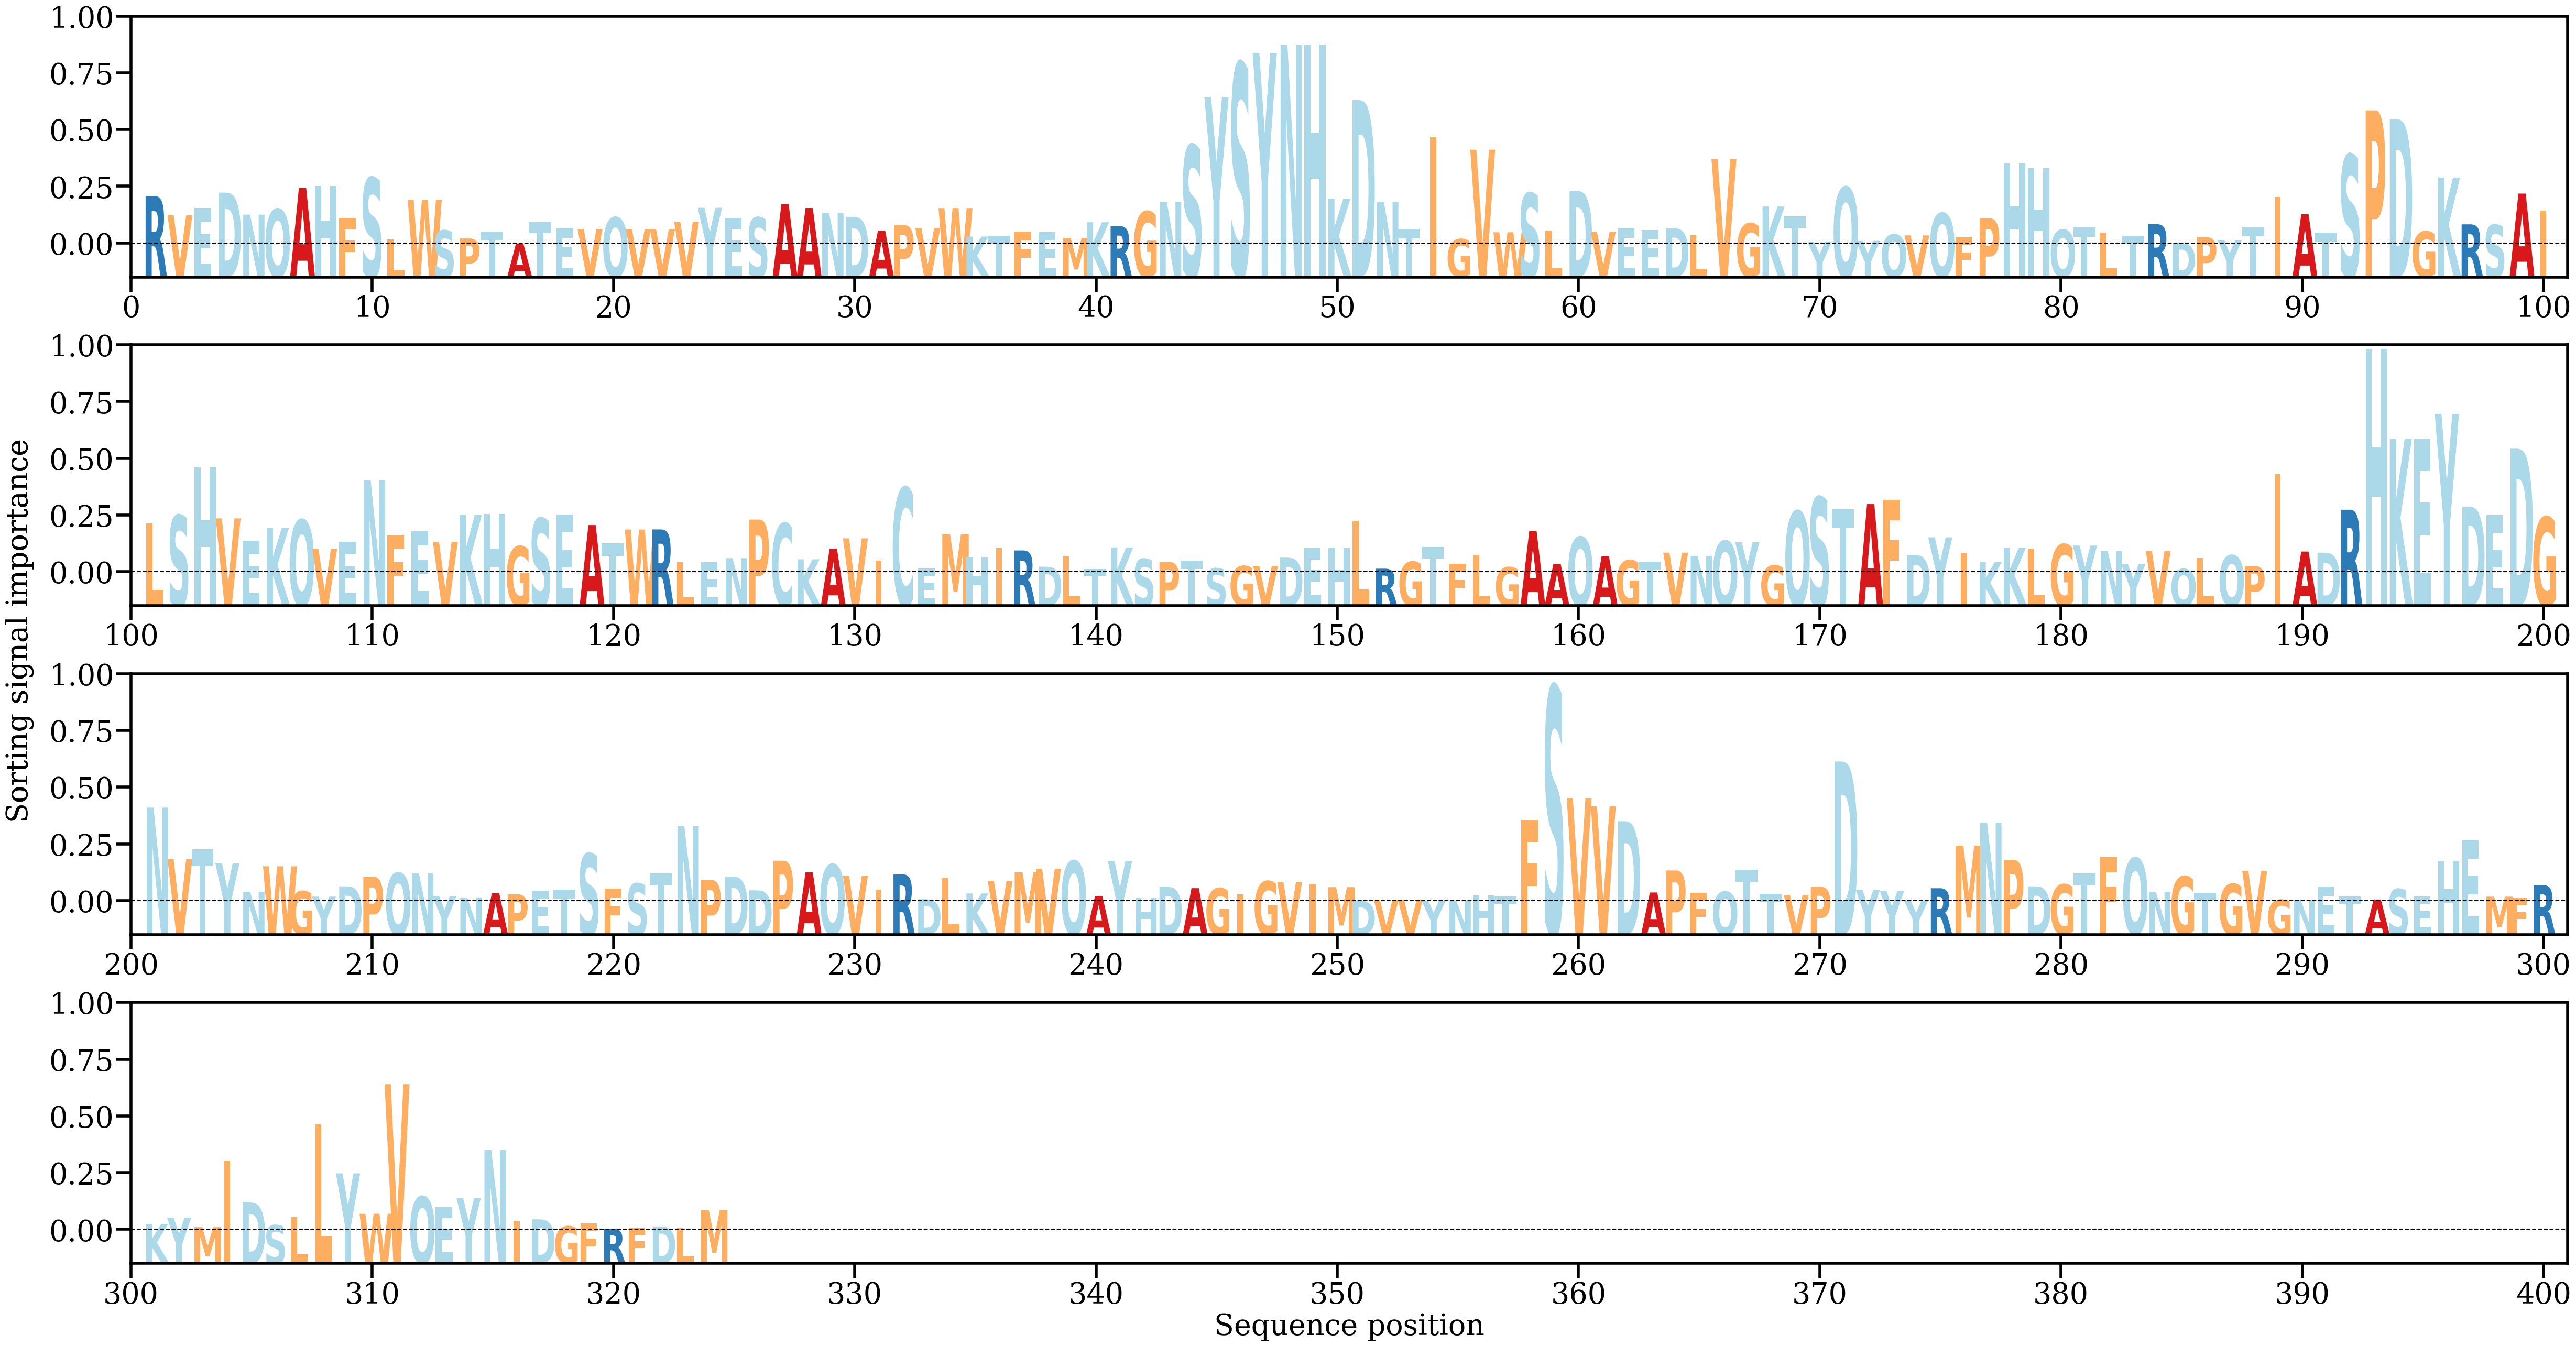

Source data for this figure (header and first rows):
AA, Alpha
R, [0.00430635]
V, [0.00259151]
E, [0.00322661]
D, [0.00461114]
N, [0.00263542]
Q, [0.00312396]
A, [0.00503539]
H, [0.00518955]
F, [0.00235511]
S, [0.00595391]
L, [0.0003955]
W, [0.00395123]
S, [0.00121524]
P, [0.00049779]
T, [0.00110995]
A, [4.6782498e-05]
T, [0.00194184]
E, [0.00137745]
V, [0.00134703]
Q, [0.00238448]
V, [0.00130508]
V, [0.00131004]
V, [0.00200369]
Y, [0.00325068]
E, [0.00234946]
S, [0.00237646]
A, [0.0035795]
A, [0.00322893]
N, [0.00279007]
D, [0.00244203]
A, [0.00119386]
P, [0.00169469]
V, [0.00142009]
W, [0.00322173]
K, [0.00066939]
T, [0.00074341]
F, [0.00110439]
E, [0.00108324]
M, [0.00053947]
K, [0.0019502]
R, [0.00160616]
G, [0.00291903]
N, [0.00379208]
S, [0.00886639]
Y, [0.01315624]
S, [0.01623007]
Y, [0.01711893]
N, [0.01786024]
H, [0.01787439]
K, [0.0040706]
D, [0.01291795]
N, [0.00376601]
T, [0.0013539]
I, [0.00959295]
G, [0.0004364]
V, [0.00846735]
W, [0.00105118]
S, [0.00456217]
L, [0.00119596]
D, [0.00477717]
... 264 more rows
